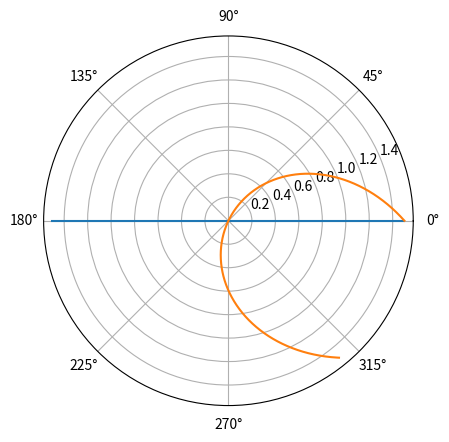

Write the Python code that produced this figure.
import matplotlib.pyplot as plt
import numpy as np

if __name__ == "__main__":
    w = .75
    v_0 = 1
    R = 1.5

    total_d = 2 * R
    t_f = total_d / v_0 

    r_lin = [np.abs(R - v_0 * t) for t in np.linspace(0, t_f, 1000)]
    th_lin = [np.piecewise(t, [R - v_0 * t <= 0, R - v_0 * t > 0], [0, np.pi]) for t in np.linspace(0, t_f, 1000)]

    r_rot = [np.abs(R - v_0 * t) for t in np.linspace(0, t_f, 100000)]
    th_rot = [np.piecewise(t, [R - v_0 * t <= 0, R - v_0 * t > 0], [np.pi + w * t, w* t]) for t in np.linspace(0, t_f, 100000)]

    fig, ax = plt.subplots(subplot_kw={'projection': 'polar'})
    
    plt.polar(th_lin, r_lin)
    plt.polar(th_rot, r_rot)

    plt.show()
    